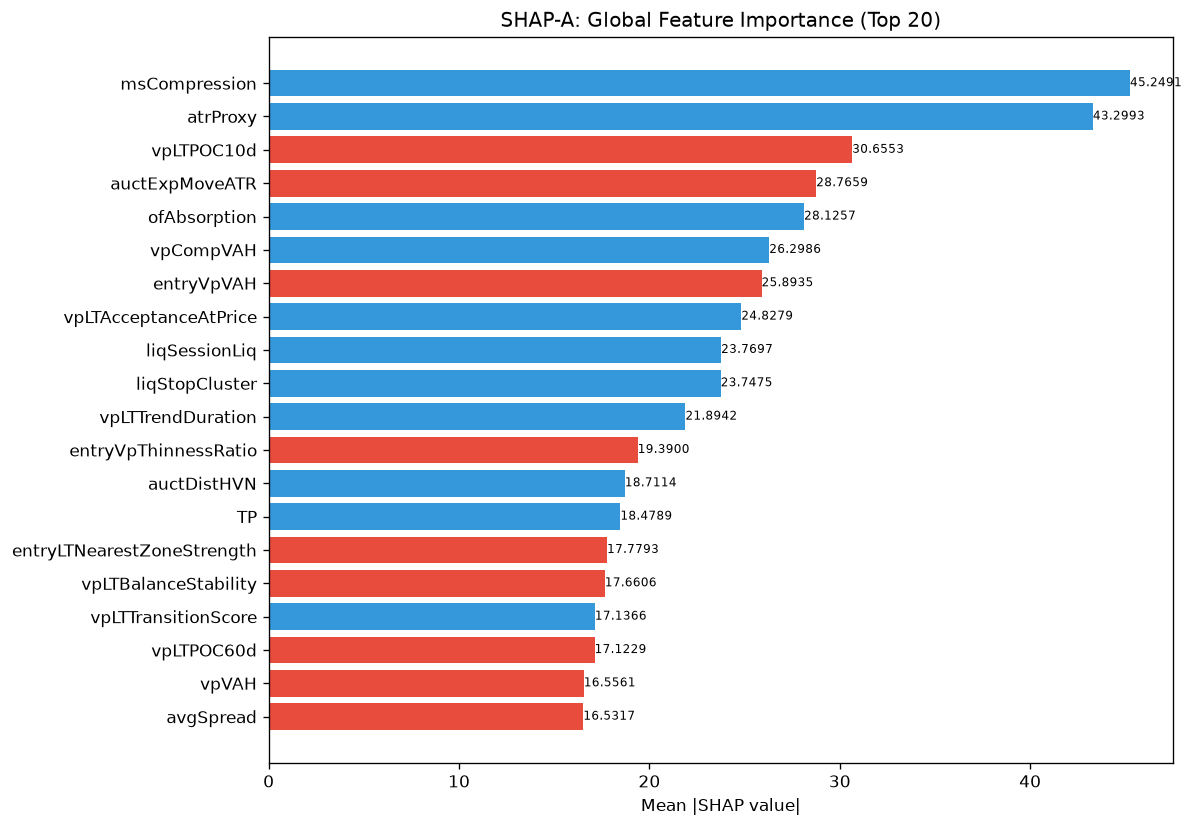

The table this chart was drawn from, first rows:
feature, category, mean_abs_shap, mean_shap, std_shap, rank
msCompression, unknown, 45.25, 6.288, 59.41, 1
atrProxy, unknown, 43.3, 13.33, 41.91, 2
vpLTPOC10d, unknown, 30.66, -3.14, 43.16, 3
auctExpMoveATR, unknown, 28.77, -1.912, 50.73, 4
ofAbsorption, unknown, 28.13, 0.6298, 35.48, 5
vpCompVAH, unknown, 26.3, 6.303, 35.14, 6
entryVpVAH, unknown, 25.89, -1.413, 25.58, 7
vpLTAcceptanceAtPrice, unknown, 24.83, 4.097, 32.27, 8
liqSessionLiq, unknown, 23.77, 1.95, 26.53, 9
liqStopCluster, unknown, 23.75, 0.4344, 15.84, 10
vpLTTrendDuration, unknown, 21.89, 4.355, 9.158, 11
entryVpThinnessRatio, unknown, 19.39, -0.2061, 12.32, 12
auctDistHVN, unknown, 18.71, 10.73, 67.01, 13
TP, unknown, 18.48, 0.5933, 28.59, 14
entryLTNearestZoneStrength, unknown, 17.78, -2.804, 14.98, 15
vpLTBalanceStability, unknown, 17.66, -0.3697, 10.85, 16
vpLTTransitionScore, unknown, 17.14, 3.053, 41.04, 17
vpLTPOC60d, unknown, 17.12, -1.918, 11.5, 18
vpVAH, unknown, 16.56, -0.3235, 12.46, 19
avgSpread, unknown, 16.53, -1.026, 13.86, 20
auctShapeConf, unknown, 16.39, -3.268, 26.52, 21
auctTargetProb, unknown, 15.42, 0.3094, 20.35, 22
ofFlowIntensity, unknown, 14.84, -3.443, 11.19, 23
vpLTMajorHVNStrength, unknown, 14.24, 0.9314, 16.04, 24
vpLTPOCAcceleration, unknown, 14.16, 2.108, 18.95, 25
smZoneQuality, unknown, 14.11, -0.1415, 15.44, 26
vpCompPOC, unknown, 14.05, 5.687, 13.97, 27
vpCompVAL, unknown, 13.79, -0.4007, 23.38, 28
auctTargetPrice, unknown, 13.38, -2.826, 20.85, 29
vpDistCompPOC, unknown, 12.92, -0.7847, 21.91, 30
msContext, engine_composite, 12.63, 1.422, 17.1, 31
auctDistLVN, unknown, 12.47, -1.623, 21.3, 32
profilerTQMean, unknown, 12.29, 0.4895, 12.44, 33
vpDistNakedPOC_ATR, unknown, 11.74, -1.156, 10.87, 34
ofParticipation, unknown, 11.73, 0.8062, 12.56, 35
vpDailyPOC, unknown, 11.67, -0.4803, 6.805, 36
entryVpDistLVN, unknown, 11.04, 1.066, 15.07, 37
auctLVNStrength, unknown, 10.99, -1.686, 21.28, 38
entryVpVAL, unknown, 10.65, -0.7436, 25.23, 39
entryVpPOC, unknown, 10.64, 3.749, 34.93, 40
liqEqualHL, unknown, 10.34, 0.1332, 17.41, 41
auctAcceptance, unknown, 10.19, -1.086, 9.162, 42
session, unknown, 10.15, -0.05547, 5.953, 43
smContext, engine_composite, 10.13, -0.3606, 5.315, 44
auctBalance, unknown, 10.03, 2.537, 14.05, 45
vpLTNearestZoneStrength, unknown, 9.711, -1.124, 8.924, 46
vpBestHVN, unknown, 9.71, 1.127, 10.39, 47
smMitigation, unknown, 9.312, 0.1003, 10.02, 48
smFVG, unknown, 9.105, 0.1647, 6.141, 49
profilerMigMean, unknown, 8.921, -1.439, 10.17, 50
thesis, unknown, 8.912, -0.6247, 15.57, 51
vpLTPOC30d, unknown, 8.857, 1.578, 12.54, 52
RR, unknown, 8.343, 1.517, 6.615, 53
spreadPoints, unknown, 6.68, -0.4418, 7.382, 54
vpThinnessRatio, unknown, 6.676, 0.1629, 4.414, 55
ofDeltaProxy, unknown, 6.56, -0.05303, 9.083, 56
liqPremDisc, unknown, 6.323, 0.4622, 11.97, 57
auctExhaustion, unknown, 6.293, 0.4539, 5.85, 58
entryVpDevPOCDir, unknown, 6.092, -0.5358, 4.215, 59
liqDensity, unknown, 5.901, -2.09, 15.4, 60
... 112 more rows
